Photos from the image-classification dataset "datera-quest" in the GitHub repository AffrizaWildanFauzan/datera-quest. Its 30 classes are: Albizia saponaria, Dendrobium leonis, Dracaena trifasciata, Echinodorus radican, Gymnocalycium, Hopea bilitonensis, Impatiens walleriana, Lagerstroemia speciosa, Ixora acuminata, Monstera adansonii, Nepenthes sumatrana, Alocasia Black Velvet, Nepenthes reinwardtiana, Ochna kirkii, Philodendron Lemon, Portulaca sp, Quassia amara, Reutealis trisperma, Rosa sp, Russelia equisetiformis, Syzygium myrtifolium, Tabernaemontana corymbosa, Anacampseros rufescens Sunrise, 3 apocynacaea, Areca catechu, Catharanthus roseus, Ceiba pentandra, Cuphea hyssopifolia, Cymbidium bicolor, Dendrobium Uthai White.

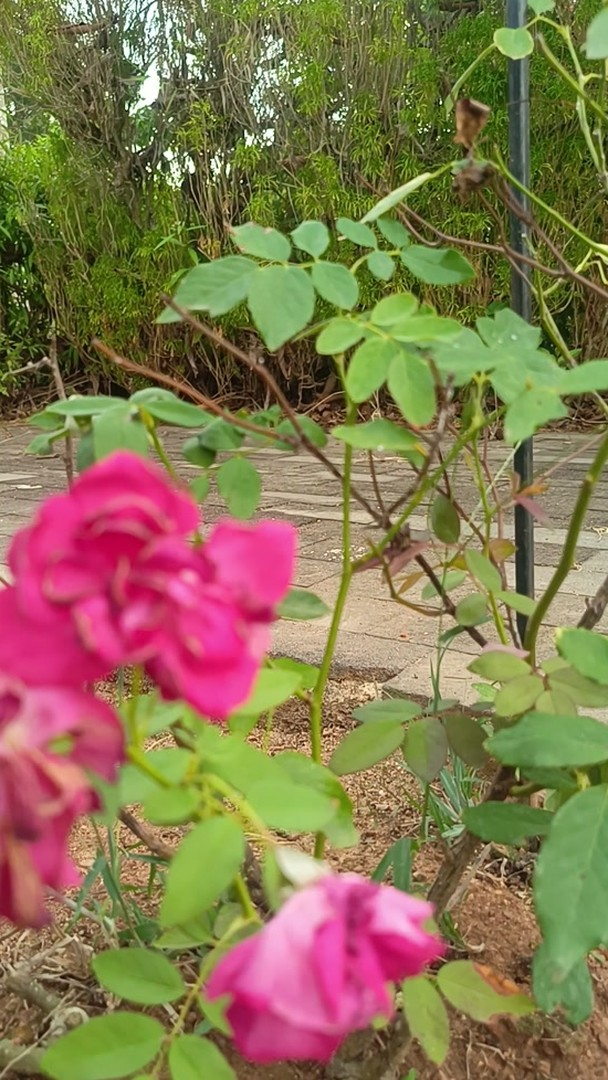
Label: Rosa sp

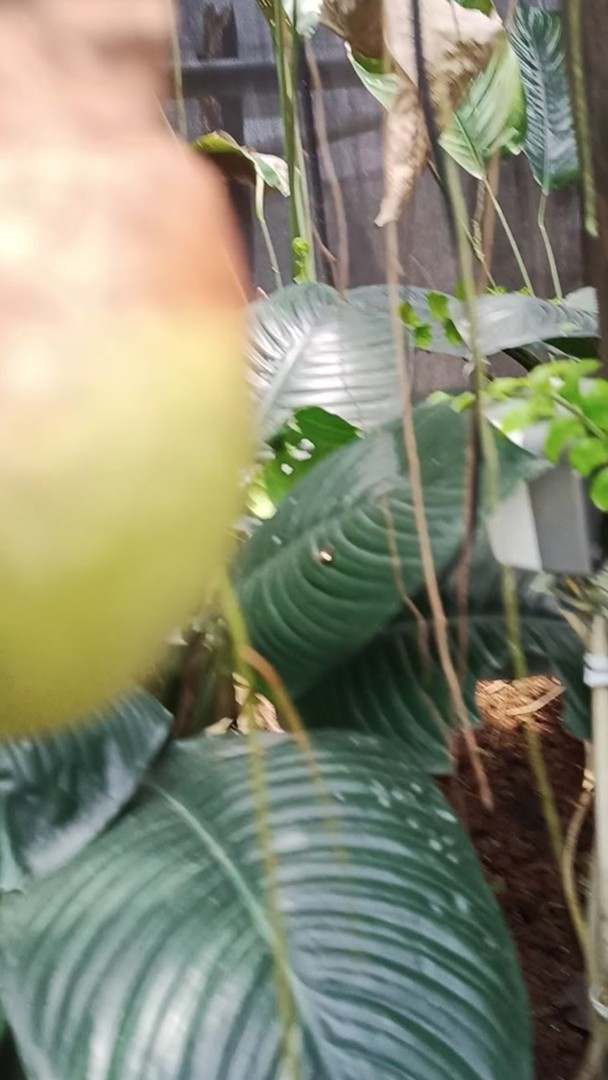
Label: Nepenthes sumatrana

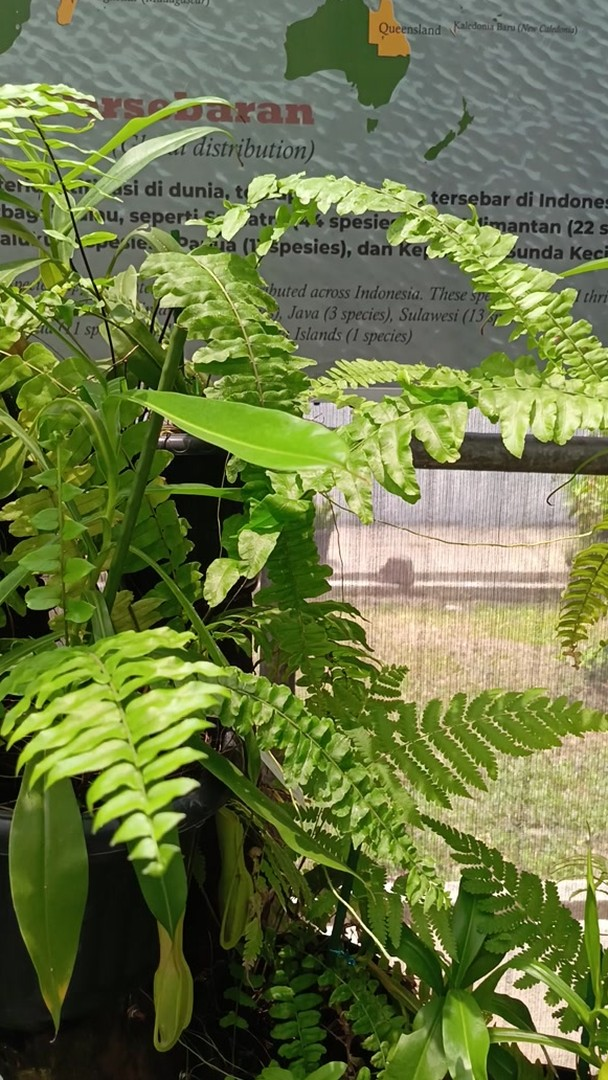
Label: Nepenthes reinwardtiana

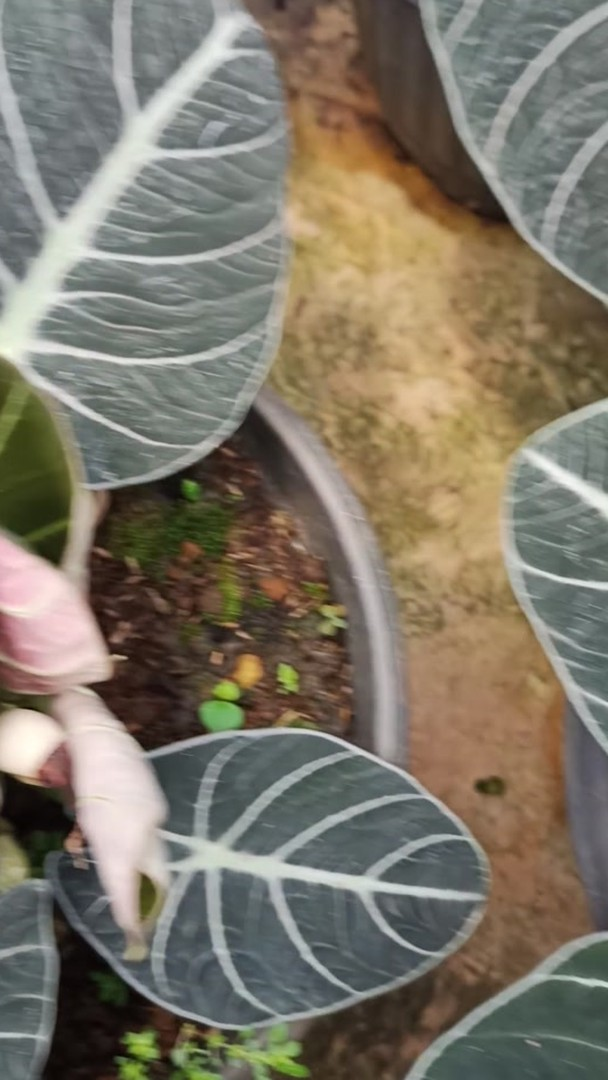
Label: Alocasia Black Velvet

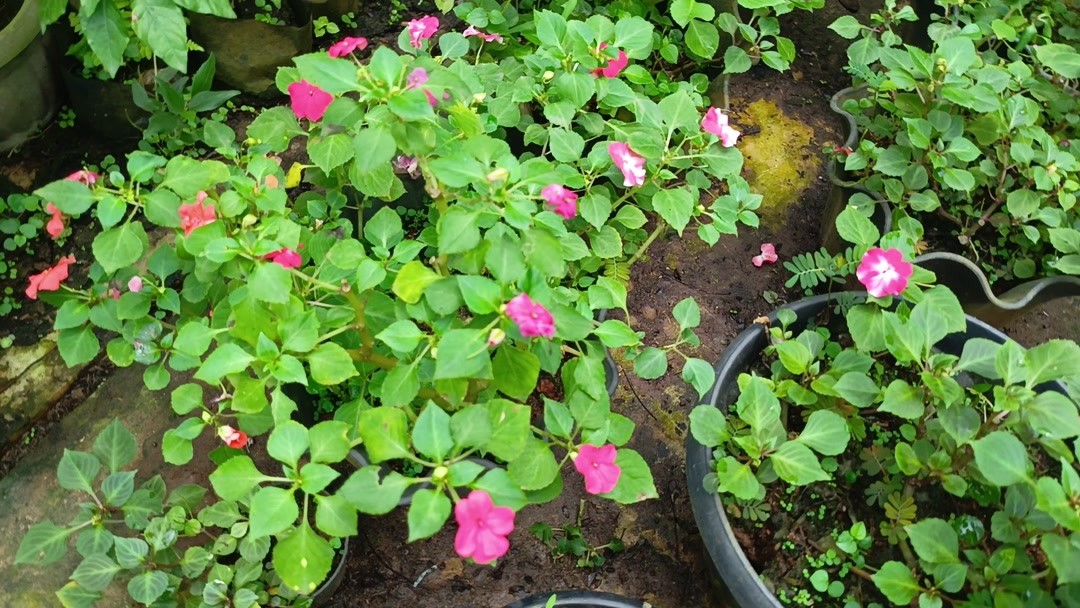
Label: Impatiens walleriana

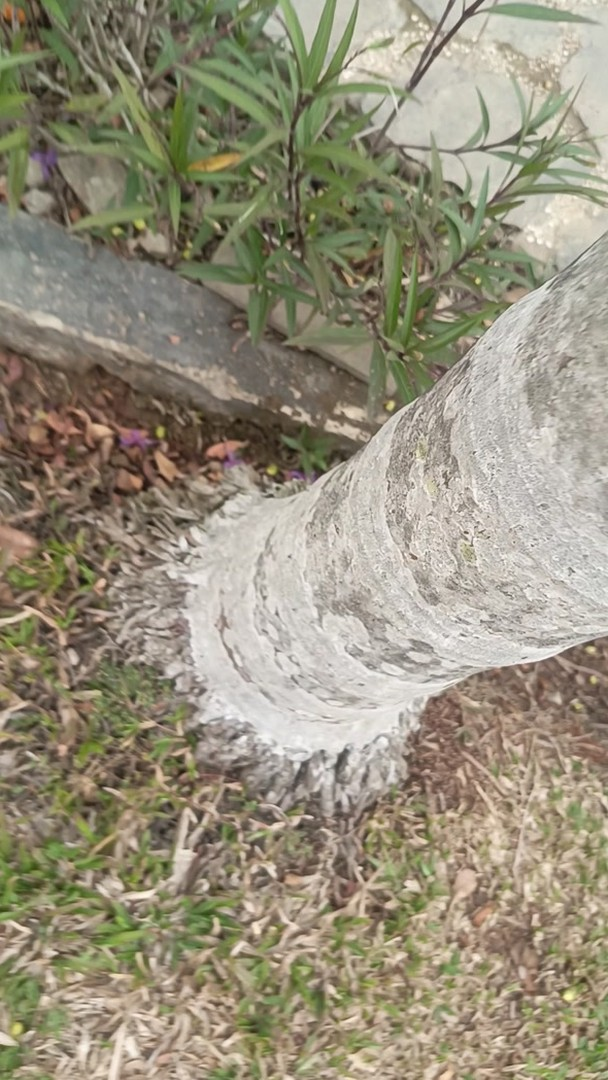
Label: Areca catechu
